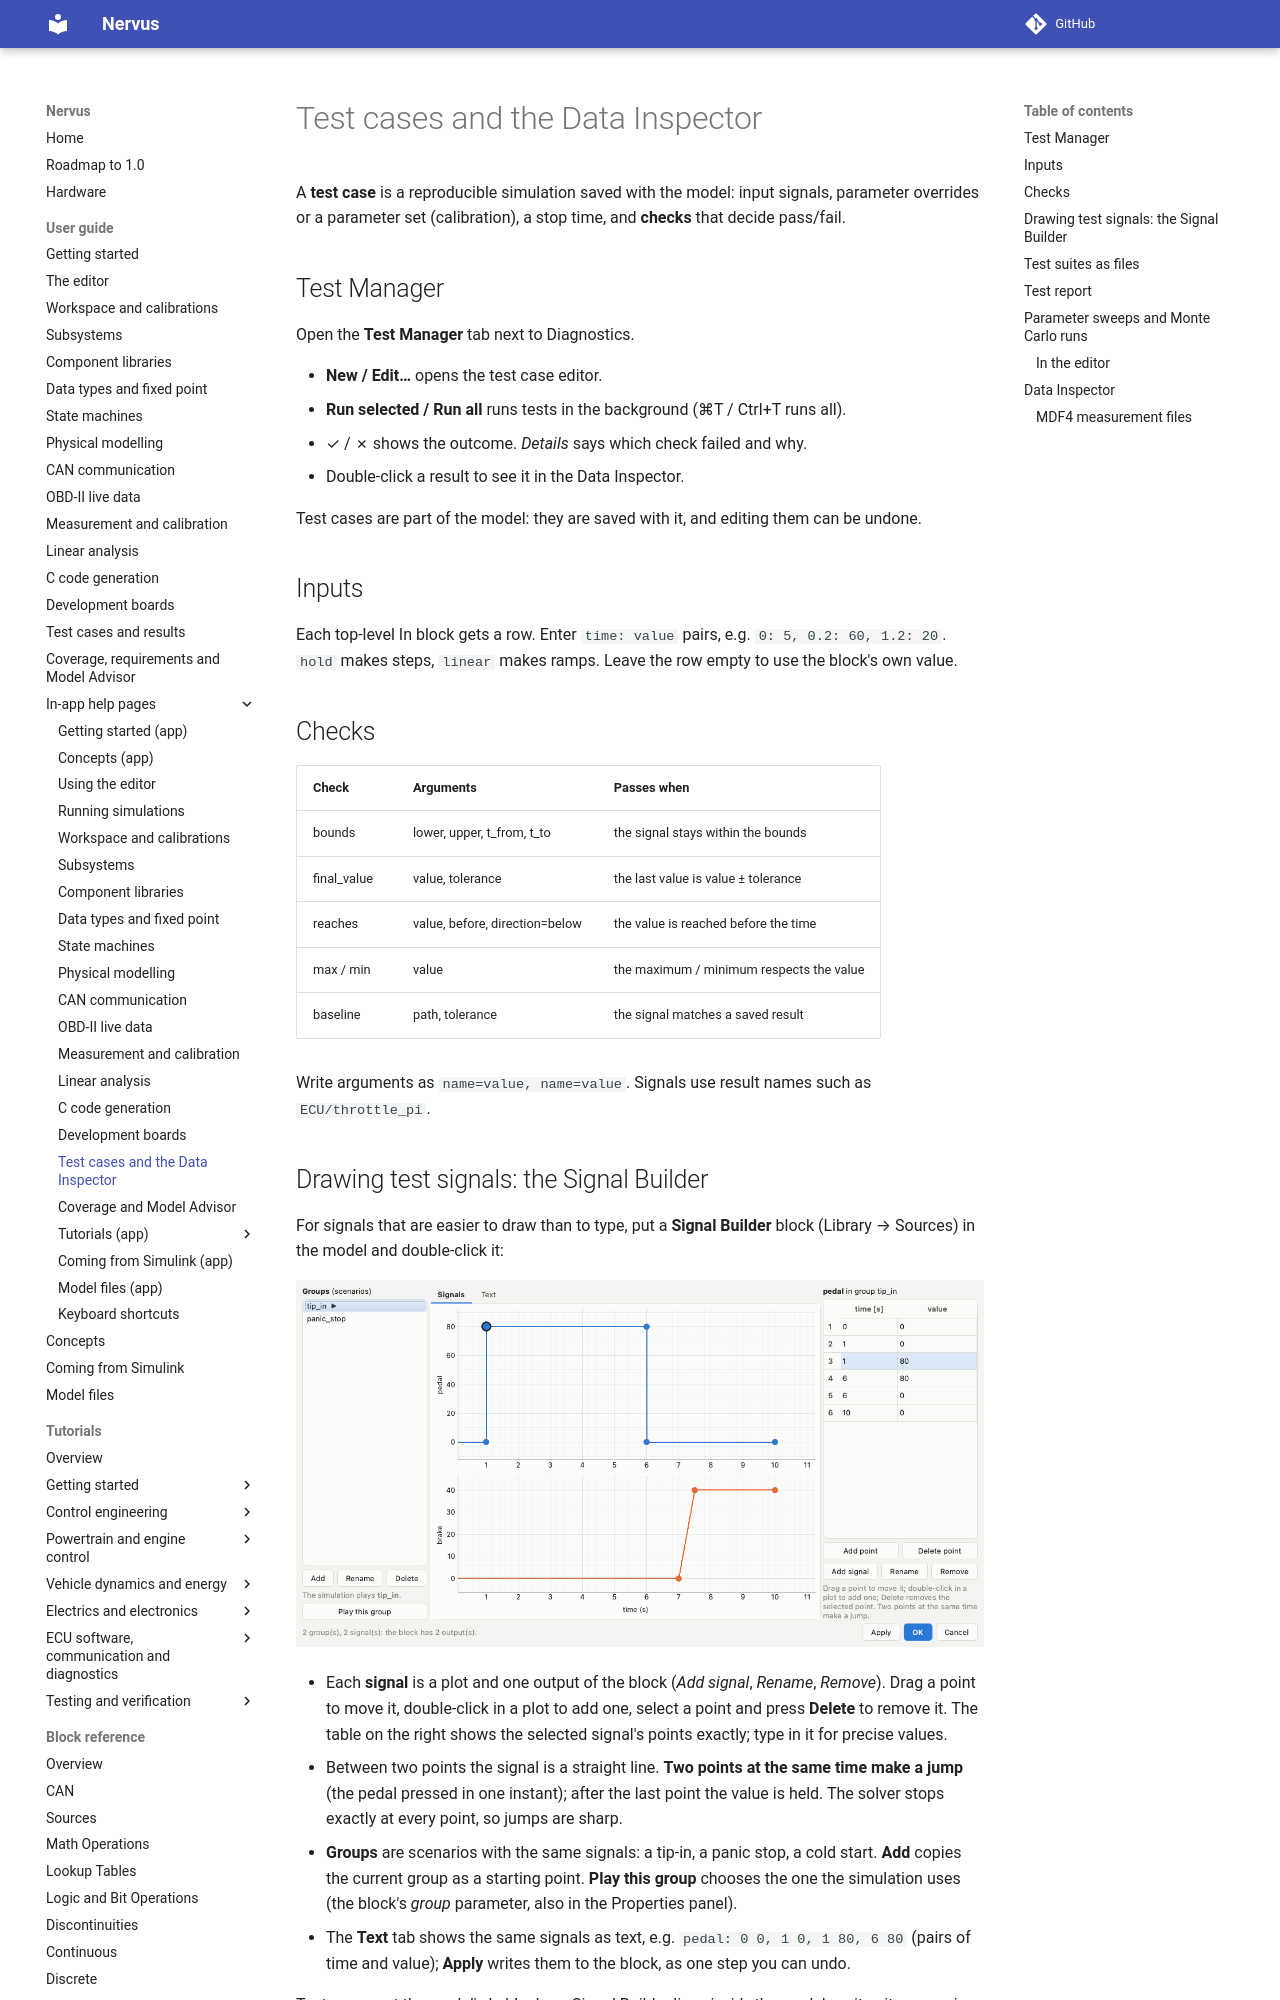

repository: niklasnordin/nervus · page: dev/app-help/testing/index.html · generator: mkdocs

# Test cases and the Data Inspector

A **test case** is a reproducible simulation saved with the model: input signals, parameter overrides or
a parameter set (calibration), a stop time, and **checks** that decide pass/fail.

## Test Manager

Open the **Test Manager** tab next to Diagnostics.

- **New / Edit…** opens the test case editor.
- **Run selected / Run all** runs tests in the background (⌘T / Ctrl+T runs all).
- ✓ / ✗ shows the outcome. *Details* says which check failed and why.
- Double-click a result to see it in the Data Inspector.

Test cases are part of the model: they are saved with it, and editing them can be undone.

## Inputs

Each top-level In block gets a row. Enter `time: value` pairs, e.g. `0: 5, 0.2: 60, 1.2: 20`.
`hold` makes steps, `linear` makes ramps. Leave the row empty to use the block's own value.

## Checks

| Check | Arguments | Passes when |
|---|---|---|
| bounds | lower, upper, t_from, t_to | the signal stays within the bounds |
| final_value | value, tolerance | the last value is value ± tolerance |
| reaches | value, before, direction=below | the value is reached before the time |
| max / min | value | the maximum / minimum respects the value |
| baseline | path, tolerance | the signal matches a saved result |

Write arguments as `name=value, name=value`. Signals use result names such as `ECU/throttle_pi`.

## Drawing test signals: the Signal Builder

For signals that are easier to draw than to type, put a **Signal Builder** block (Library → Sources) in the model
and double-click it:

![](../images/signal-editor.png)

- Each **signal** is a plot and one output of the block (*Add signal*, *Rename*, *Remove*). Drag a point to move it,
  double-click in a plot to add one, select a point and press **Delete** to remove it. The table on the right shows
  the selected signal's points exactly; type in it for precise values.
- Between two points the signal is a straight line. **Two points at the same time make a jump** (the pedal pressed
  in one instant); after the last point the value is held. The solver stops exactly at every point, so jumps are
  sharp.
- **Groups** are scenarios with the same signals: a tip-in, a panic stop, a cold start. **Add** copies the current
  group as a starting point. **Play this group** chooses the one the simulation uses (the block's *group*
  parameter, also in the Properties panel).
- The **Text** tab shows the same signals as text, e.g. `pedal: 0 0, 1 0, 1 80, 6 80` (pairs of time and value);
  **Apply** writes them to the block, as one step you can undo.

Test cases set the model's In blocks; a Signal Builder lives *inside* the model, so it suits scenarios you switch
by hand while you develop, and models without top-level inputs.

## Test suites as files

**Export…** in the Test Manager saves the selected test cases (or all of them) to a `.nervtest` file, and
**Import…** adds the test cases of such a file to the open model. Use it to share a test suite between
model variants, or to keep the tests of a component in its own file next to the library.
